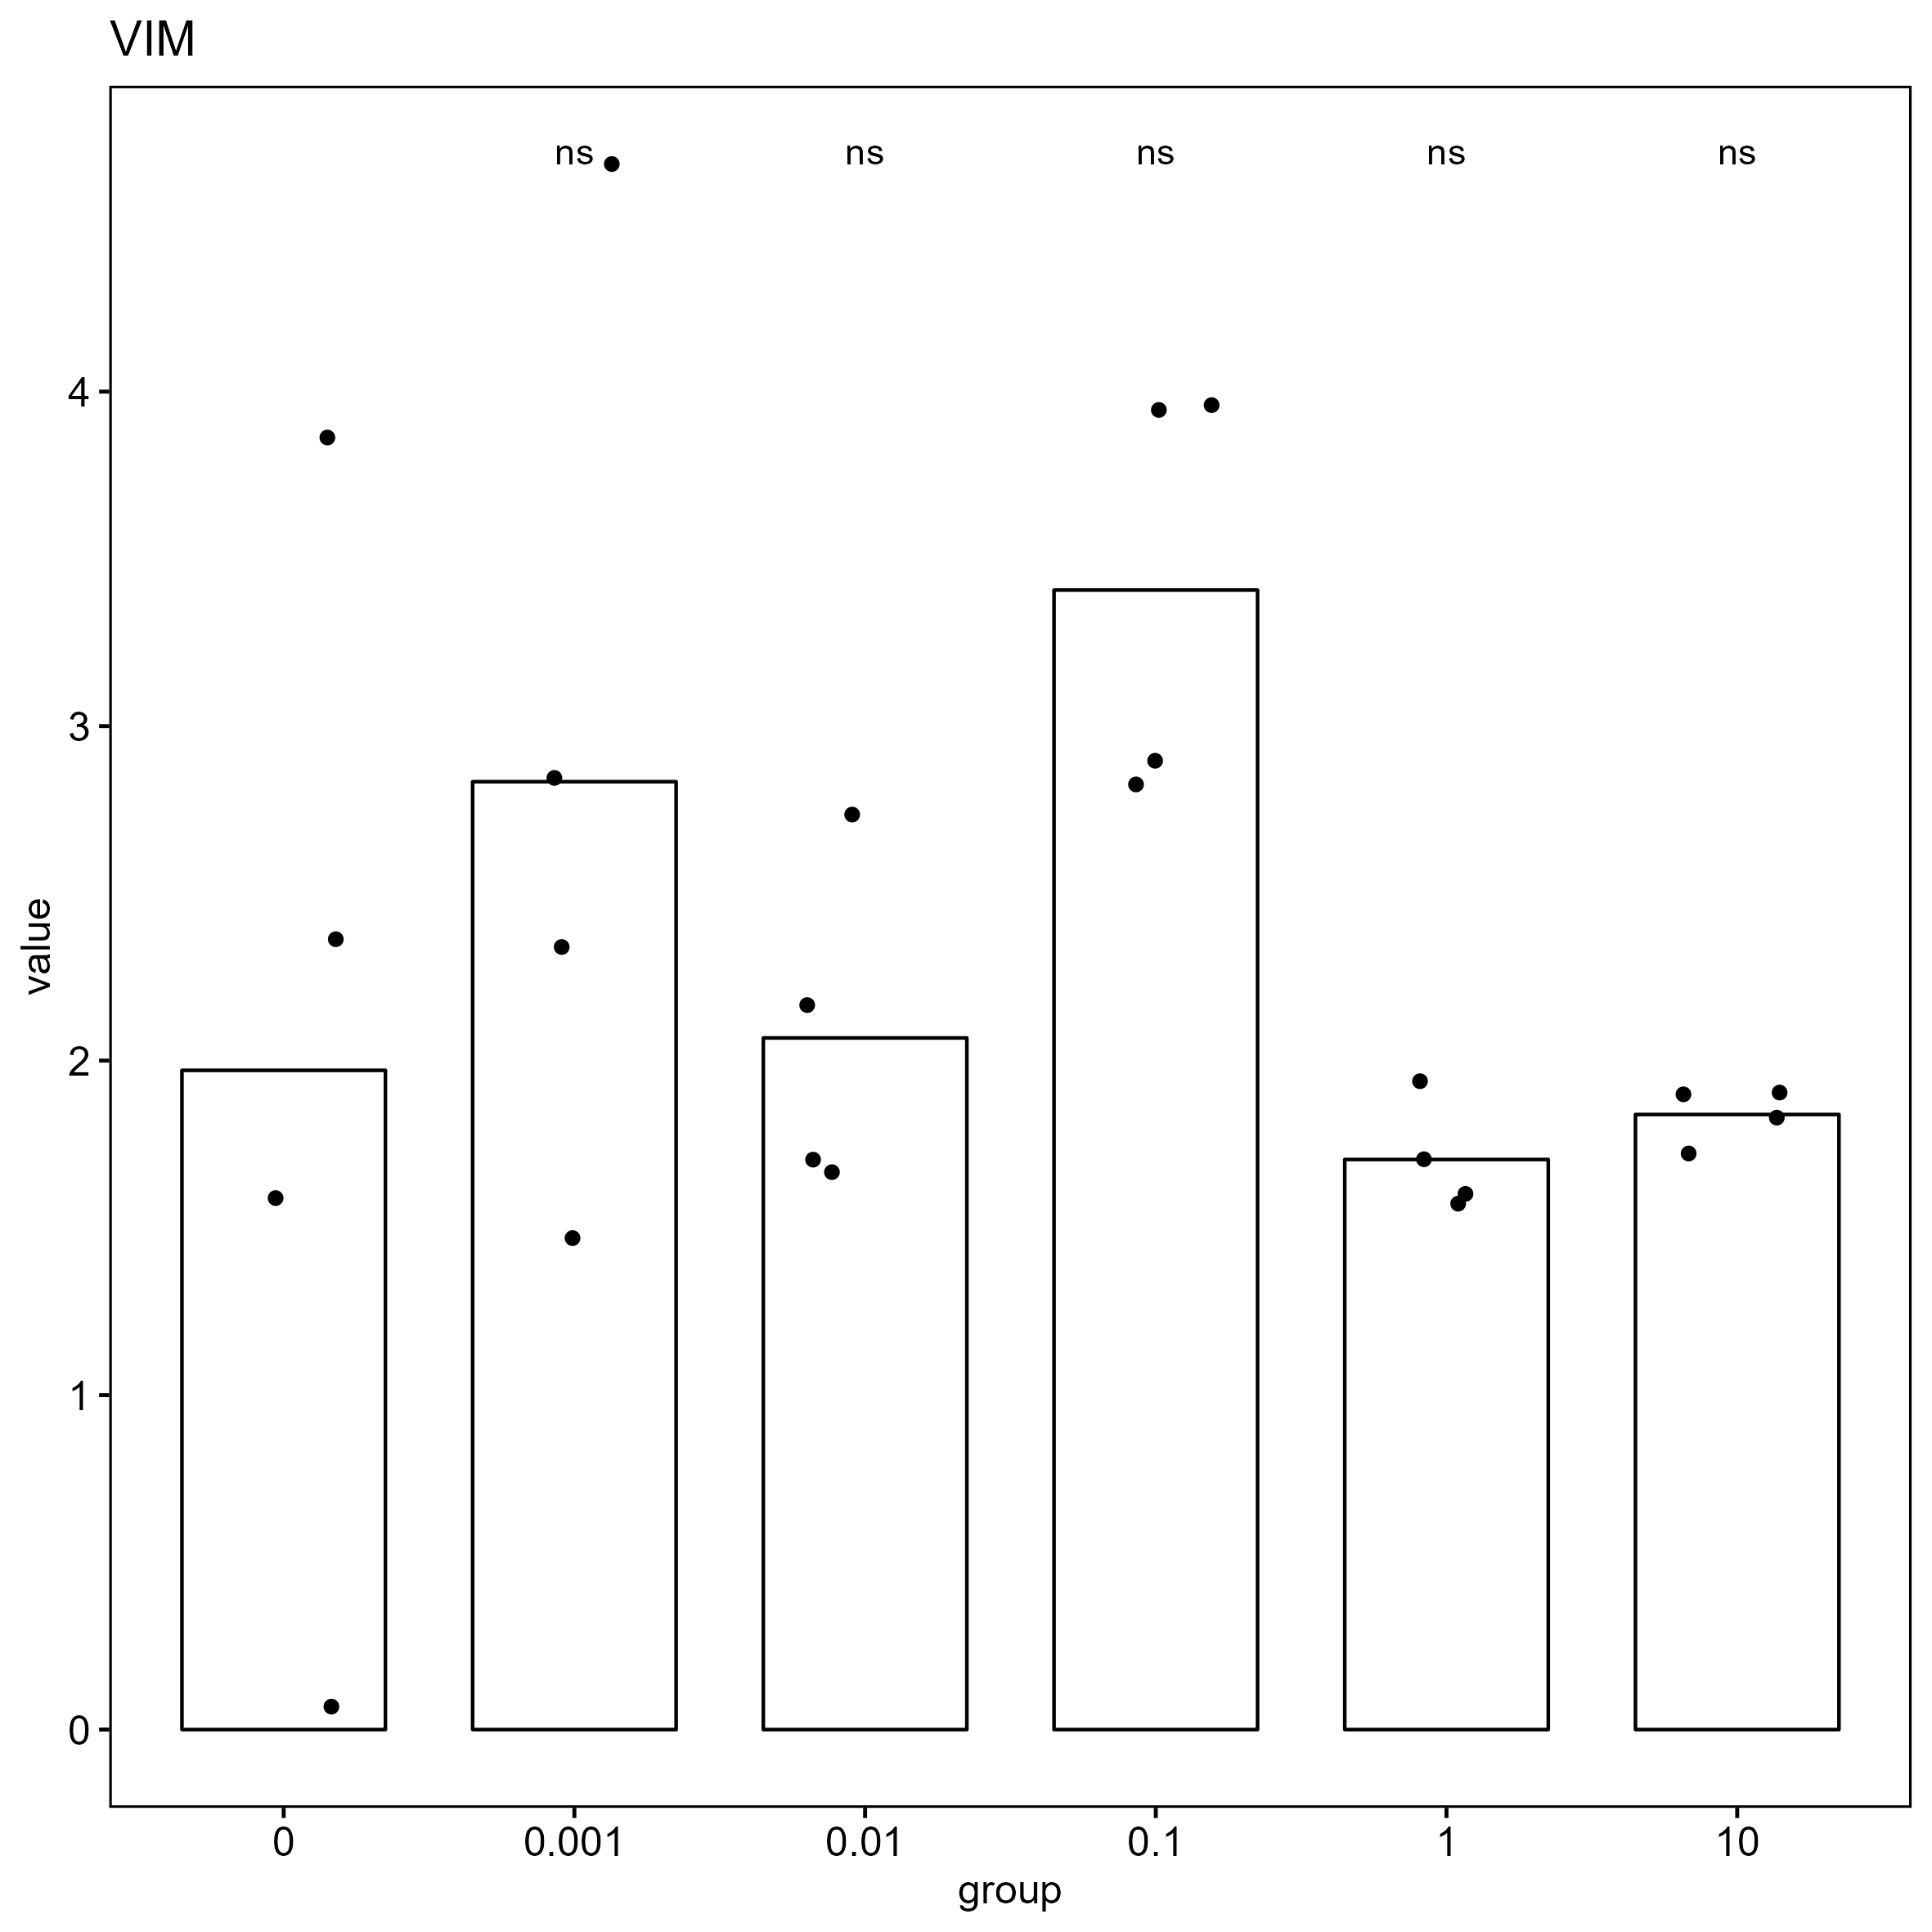

The table this chart was drawn from, first rows:
, gene, group, CT, deltaCT, mean_blank_deltaCT, delta_deltaCT, value
317, VIM, 0, 19.61, -4.032, -7.891, 3.858, 0.06895
318, VIM, 0, 13.8, -9.84, -7.891, -1.949, 3.862
319, VIM, 0, 14.51, -9.131, -7.891, -1.241, 2.363
320, VIM, 0, 15.08, -8.559, -7.891, -0.6682, 1.589
321, VIM, 0.001, 14.19, -9.399, -7.891, -1.509, 2.845
322, VIM, 0.001, 14.47, -9.117, -7.891, -1.226, 2.34
323, VIM, 0.001, 15.14, -8.446, -7.891, -0.5556, 1.47
324, VIM, 0.001, 13.47, -10.12, -7.891, -2.227, 4.68
325, VIM, 0.01, 14.5, -9.343, -7.891, -1.452, 2.736
326, VIM, 0.01, 15.22, -8.627, -7.891, -0.7364, 1.666
327, VIM, 0.01, 14.84, -9.005, -7.891, -1.115, 2.166
328, VIM, 0.01, 15.19, -8.659, -7.891, -0.7685, 1.703
329, VIM, 0.1, 14.65, -9.876, -7.891, -1.985, 3.959
330, VIM, 0.1, 15.14, -9.39, -7.891, -1.499, 2.826
331, VIM, 0.1, 14.66, -9.871, -7.891, -1.98, 3.946
332, VIM, 0.1, 15.1, -9.425, -7.891, -1.534, 2.896
333, VIM, 1, 14.36, -8.846, -7.891, -0.9552, 1.939
334, VIM, 1, 14.54, -8.66, -7.891, -0.7696, 1.705
335, VIM, 1, 14.66, -8.544, -7.891, -0.6528, 1.572
336, VIM, 1, 14.63, -8.57, -7.891, -0.6794, 1.601
337, VIM, 10, 14.52, -8.762, -7.891, -0.8718, 1.83
338, VIM, 10, 14.46, -8.816, -7.891, -0.9252, 1.899
339, VIM, 10, 14.46, -8.82, -7.891, -0.9292, 1.904
340, VIM, 10, 14.6, -8.675, -7.891, -0.7844, 1.722
